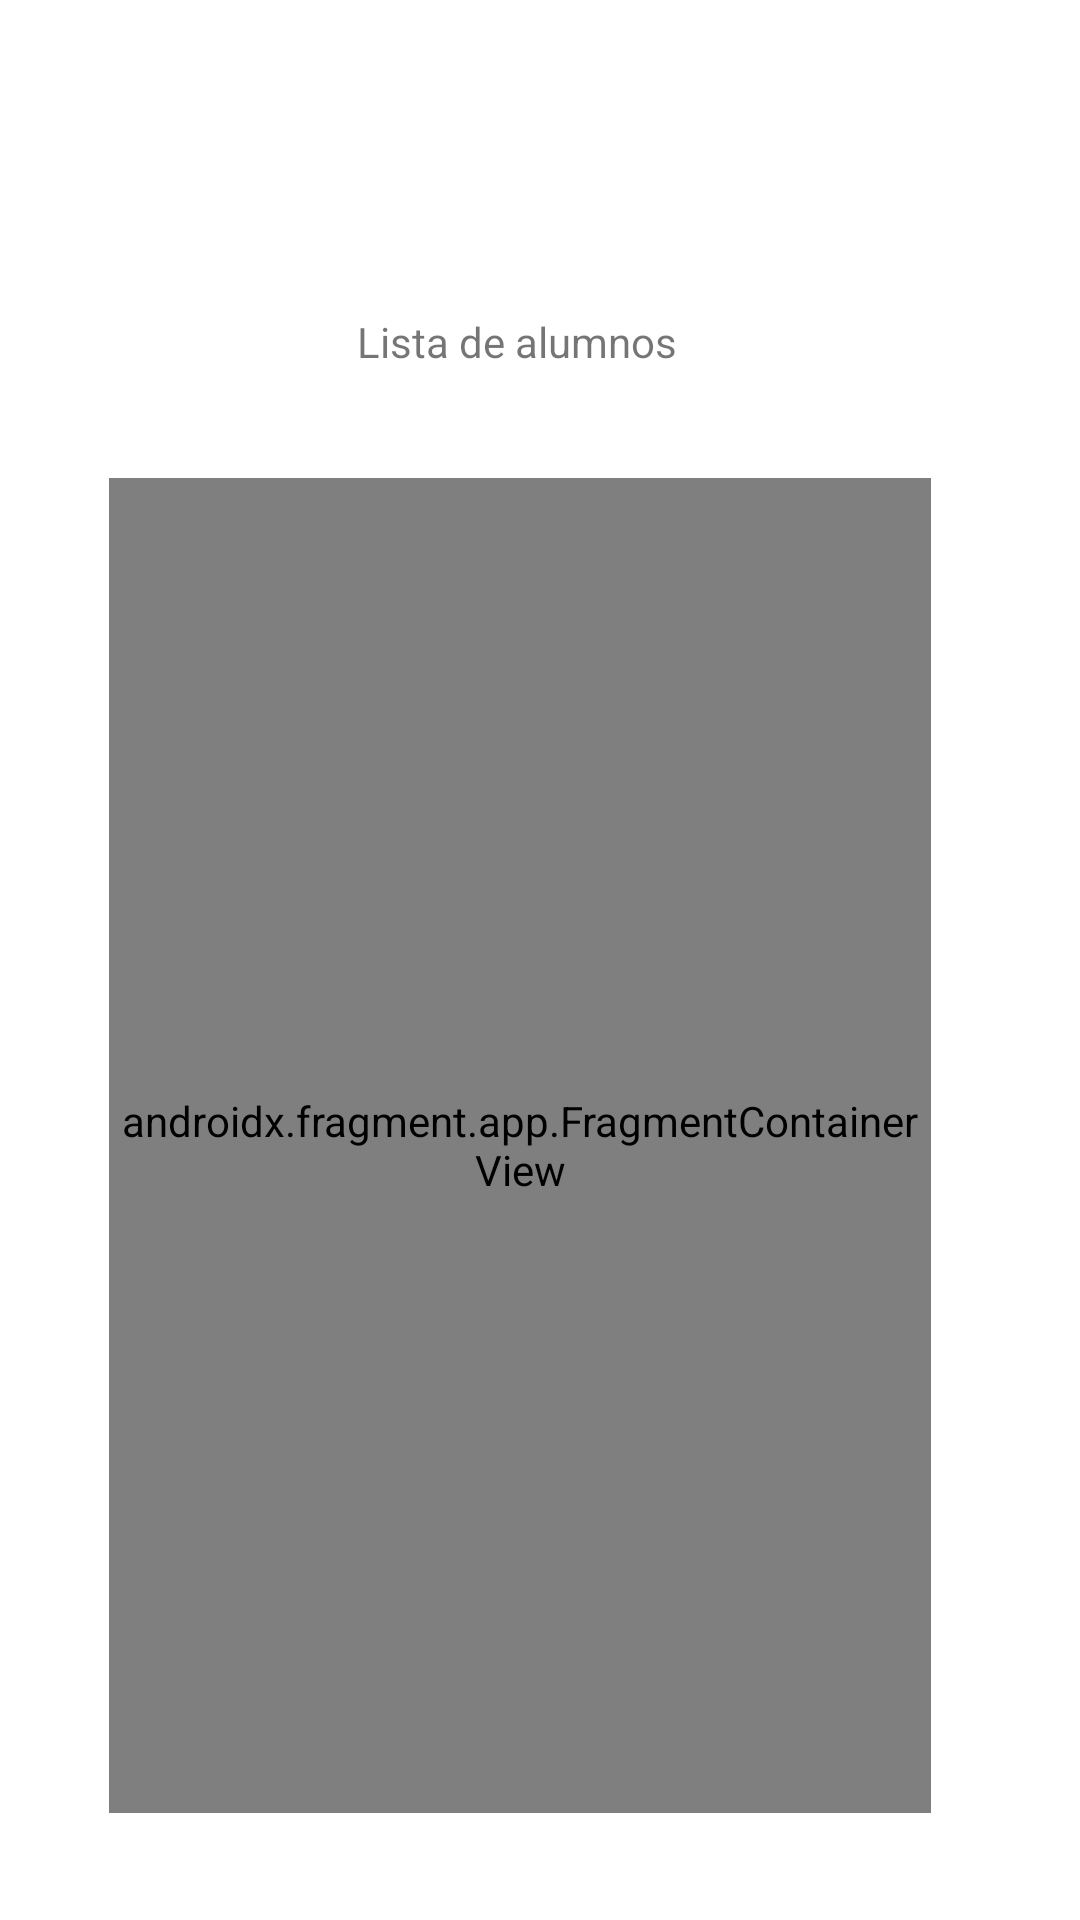

Android layout source for this screen:
<!-- AndroidManifest.xml: application theme Theme.Framents_test -->
<!-- res/layout/activity_main.xml -->
<?xml version="1.0" encoding="utf-8"?>
<androidx.constraintlayout.widget.ConstraintLayout xmlns:android="http://schemas.android.com/apk/res/android"
    xmlns:app="http://schemas.android.com/apk/res-auto"
    xmlns:tools="http://schemas.android.com/tools"
    android:layout_width="match_parent"
    android:layout_height="match_parent"
    tools:context=".MainActivity">

    <TextView
        android:id="@+id/textView"
        android:layout_width="wrap_content"
        android:layout_height="wrap_content"
        android:text="Lista de alumnos"
        app:layout_constraintBottom_toBottomOf="parent"
        app:layout_constraintHorizontal_bias="0.47"
        app:layout_constraintLeft_toLeftOf="parent"
        app:layout_constraintRight_toRightOf="parent"
        app:layout_constraintTop_toTopOf="parent"
        app:layout_constraintVertical_bias="0.168" />

    <androidx.fragment.app.FragmentContainerView
        android:id="@+id/segundoFragment"
        android:name="com.iker.framents_test.AlumnListFragment"
        android:layout_width="274dp"
        android:layout_height="445dp"
        android:layout_marginTop="36dp"
        app:layout_constraintBottom_toBottomOf="parent"
        app:layout_constraintEnd_toEndOf="parent"
        app:layout_constraintHorizontal_bias="0.423"
        app:layout_constraintStart_toStartOf="parent"
        app:layout_constraintTop_toBottomOf="@+id/textView"
        app:layout_constraintVertical_bias="0.0" />

</androidx.constraintlayout.widget.ConstraintLayout>
<!-- resources referenced by this layout -->
<resources>
  <style name="Theme.Framents_test" parent="Theme.MaterialComponents.DayNight.DarkActionBar">
          
          <item name="colorPrimary">@color/purple_500</item>
          <item name="colorPrimaryVariant">@color/purple_700</item>
          <item name="colorOnPrimary">@color/white</item>
          
          <item name="colorSecondary">@color/teal_200</item>
          <item name="colorSecondaryVariant">@color/teal_700</item>
          <item name="colorOnSecondary">@color/black</item>
          
          <item name="android:statusBarColor" tools:targetApi="l">?attr/colorPrimaryVariant</item>
          
      </style>
  <!-- not gathered from this repository: default colours our renderer supplied (Android Studio template values) -->
  <color name="purple_500">#FF6200EE</color>
  <color name="purple_700">#FF3700B3</color>
  <color name="teal_200">#FF03DAC5</color>
  <color name="teal_700">#FF018786</color>
  <color name="black">#FF000000</color>
  <color name="white">#FFFFFFFF</color>
</resources>
